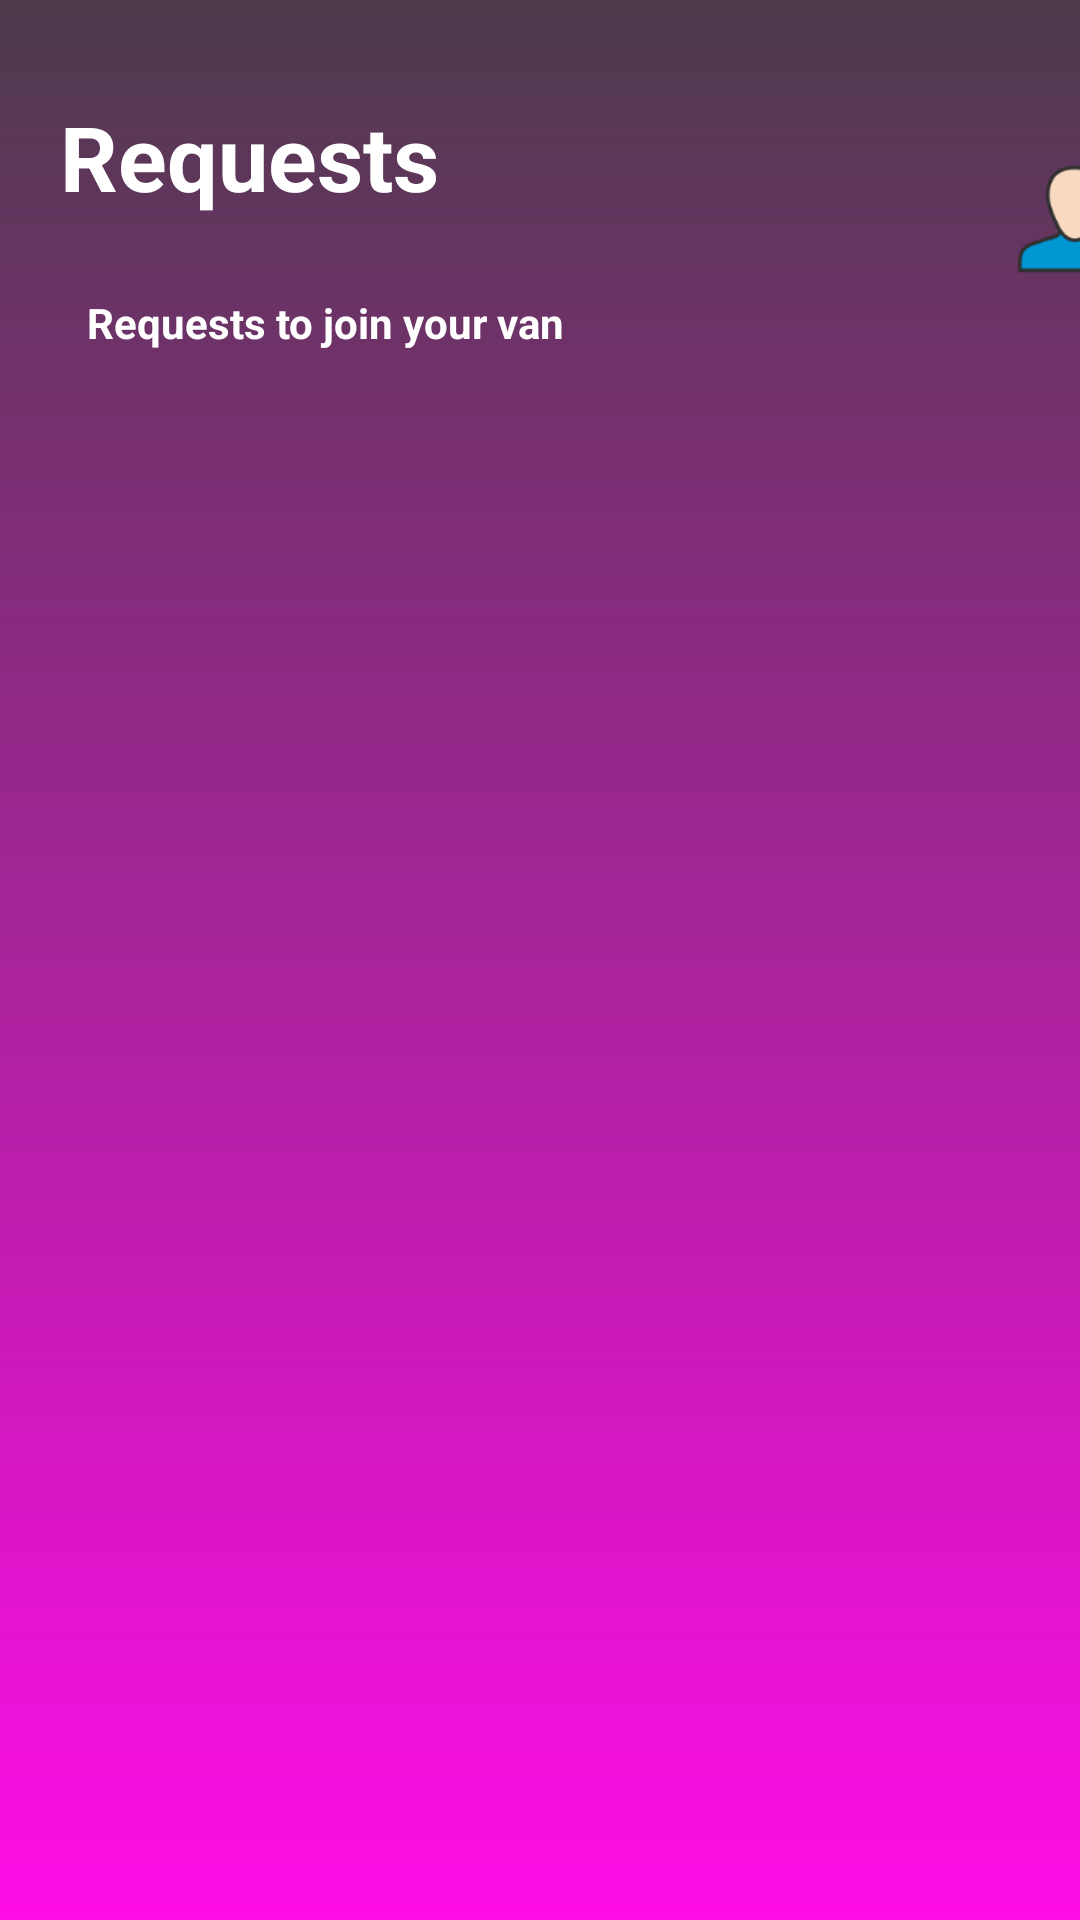

Layout XML and referenced resources for this Android screen:
<!-- AndroidManifest.xml: application theme Theme.SmartVan -->
<!-- res/layout/activity_request_home.xml -->
<?xml version="1.0" encoding="utf-8"?>
<ScrollView xmlns:android="http://schemas.android.com/apk/res/android"
    xmlns:app="http://schemas.android.com/apk/res-auto"
    xmlns:tools="http://schemas.android.com/tools"
    android:layout_width="match_parent"
    android:layout_height="match_parent"
    android:background="@drawable/iphone_x__xs__11_pro__2"
    tools:context=".RequestHome">


    <LinearLayout
        android:layout_width="match_parent"
        android:layout_height="wrap_content"
        android:orientation="vertical">

        <RelativeLayout
            android:layout_width="381dp"
            android:layout_height="147dp"
            android:layout_marginLeft="20dp"
            android:layout_marginTop="32dp"
            android:layout_marginRight="20dp">

            <TextView
                android:layout_width="wrap_content"
                android:layout_height="wrap_content"
                android:text="Requests"
                android:textColor="#fff"
                android:textSize="30sp"
                android:textStyle="bold" />

            <TextView
                android:layout_width="200dp"
                android:layout_height="wrap_content"
                android:layout_alignParentStart="true"
                android:layout_alignParentBottom="true"
                android:layout_marginStart="9dp"
                android:layout_marginBottom="62dp"
                android:text="Requests to join your van"
                android:textColor="#fff"
                android:textSize="14sp"
                android:textStyle="bold" />

            <ImageView
                android:layout_width="82dp"
                android:layout_height="82dp"
                android:layout_alignParentEnd="true"
                android:src="@drawable/jd_08_512" />

            <TextView
                android:layout_width="wrap_content"
                android:layout_height="wrap_content"
                android:id="@+id/text"/>
        </RelativeLayout>

        <androidx.recyclerview.widget.RecyclerView
            android:layout_width="match_parent"
            android:layout_height="wrap_content"
            android:id="@+id/reccleView"/>

    </LinearLayout>
</ScrollView>
<!-- resources referenced by this layout -->
<resources>
  <!-- drawable iphone_x__xs__11_pro__2: png bitmap (drawable, 8999 bytes) -->
  <!-- drawable jd_08_512: png bitmap (drawable, 6778 bytes) -->
  <style name="Theme.SmartVan" parent="Theme.AppCompat.Light.NoActionBar">
          
          <item name="colorPrimary">@color/purple_500</item>
          <item name="colorPrimaryVariant">@color/purple_700</item>
          <item name="colorOnPrimary">@color/white</item>
          
          <item name="colorSecondary">@color/teal_200</item>
          <item name="colorSecondaryVariant">@color/teal_700</item>
          <item name="colorOnSecondary">@color/black</item>
          
          <item name="android:statusBarColor" tools:targetApi="l">?attr/colorOnSecondary</item>
          
      </style>
  <!-- not gathered from this repository: default colours our renderer supplied (Android Studio template values) -->
  <color name="purple_500">#FF6200EE</color>
  <color name="purple_700">#FF3700B3</color>
  <color name="teal_200">#FF03DAC5</color>
  <color name="teal_700">#FF018786</color>
  <color name="black">#FF000000</color>
  <color name="white">#FFFFFFFF</color>
</resources>
